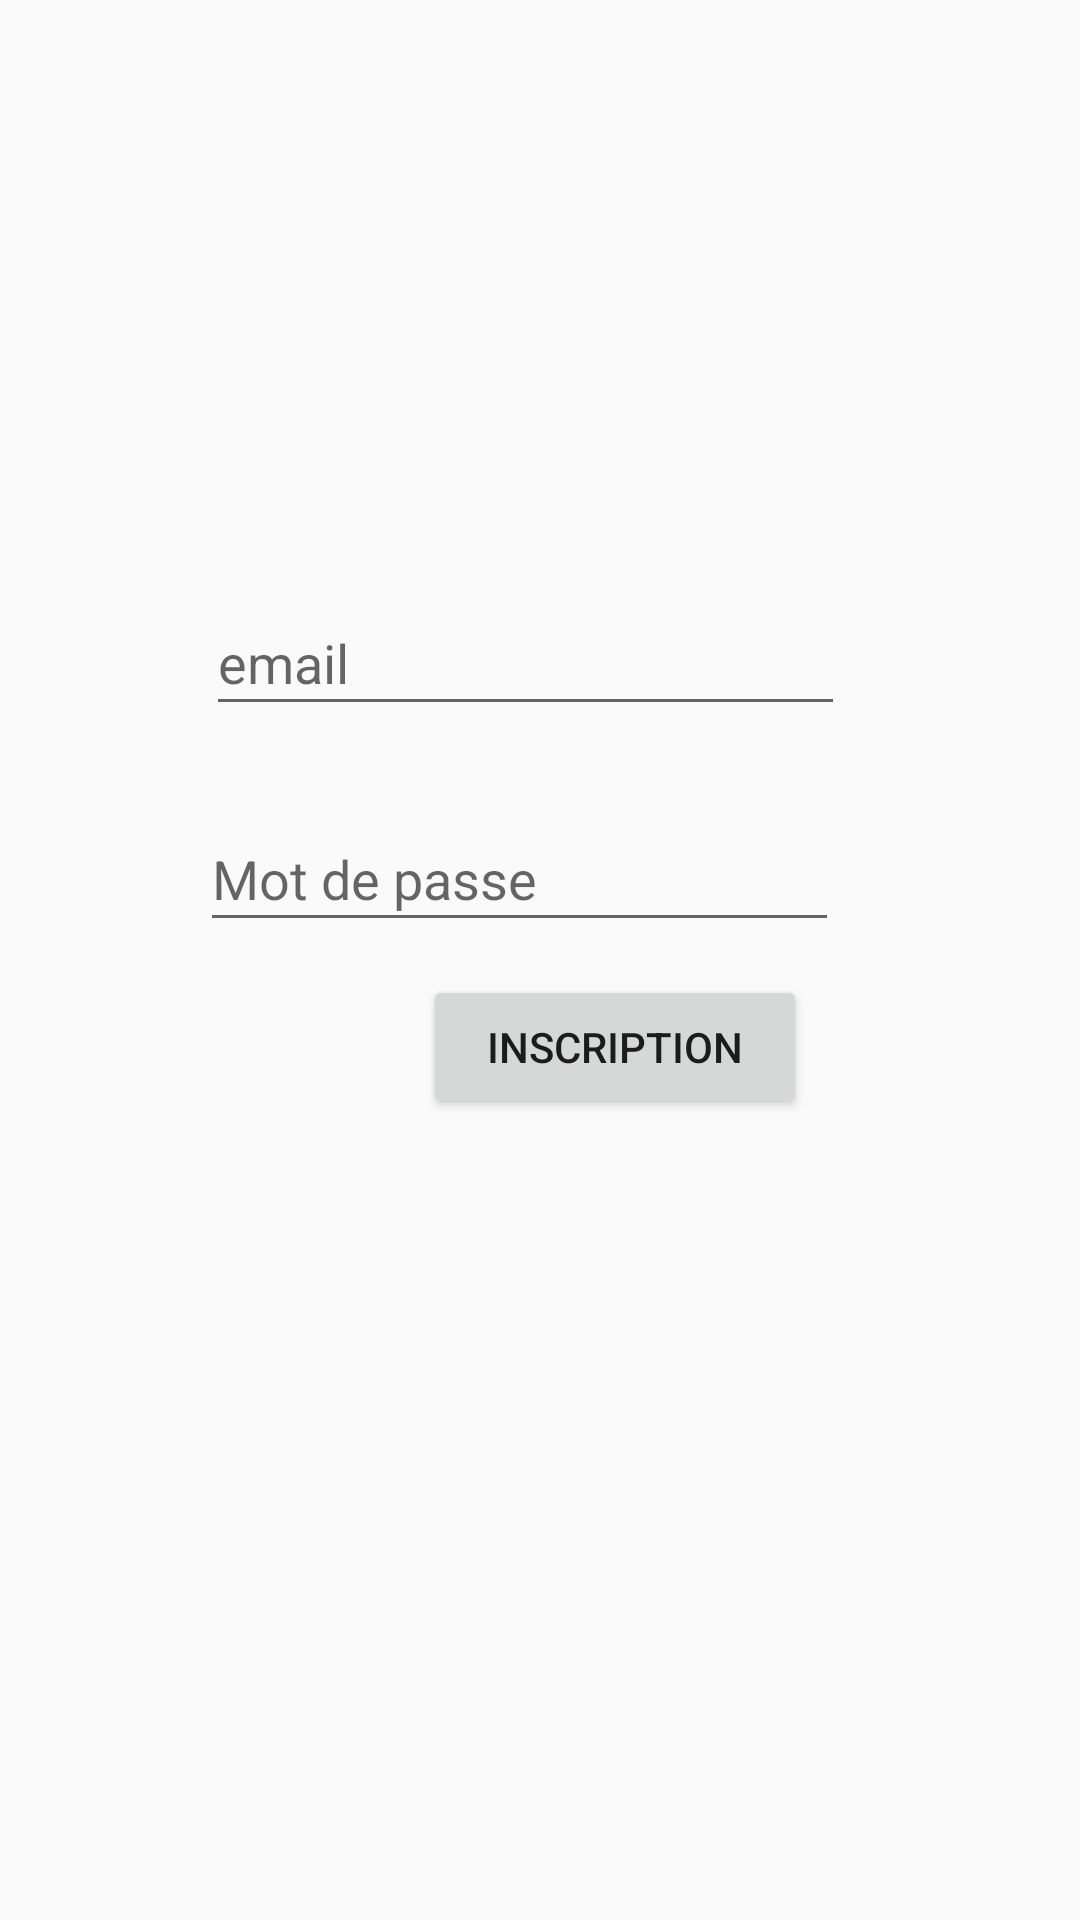

Write the Android layout XML for this screen, with the resource values it uses.
<!-- AndroidManifest.xml: application theme AppTheme -->
<!-- res/layout/activity_application_register.xml -->
<?xml version="1.0" encoding="utf-8"?>
<androidx.constraintlayout.widget.ConstraintLayout xmlns:android="http://schemas.android.com/apk/res/android"
    xmlns:app="http://schemas.android.com/apk/res-auto"
    xmlns:tools="http://schemas.android.com/tools"
    android:layout_width="match_parent"
    android:layout_height="match_parent"
    tools:context="com.example.citationAppliMobile.ui.login.InscriptionActivity">

    <EditText
        android:id="@+id/field_email"
        android:layout_width="213dp"
        android:layout_height="45dp"
        android:layout_marginStart="94dp"
        android:layout_marginTop="197dp"
        android:layout_marginEnd="104dp"
        android:layout_marginBottom="27dp"
        android:ems="10"
        android:hint="email"
        android:inputType="textEmailAddress"
        app:layout_constraintBottom_toTopOf="@+id/field_password"
        app:layout_constraintEnd_toEndOf="parent"
        app:layout_constraintStart_toStartOf="parent"
        app:layout_constraintTop_toTopOf="parent" />

    <EditText
        android:id="@+id/field_password"
        android:layout_width="213dp"
        android:layout_height="45dp"
        android:layout_marginStart="92dp"
        android:layout_marginTop="27dp"
        android:layout_marginEnd="106dp"
        android:layout_marginBottom="24dp"
        android:ems="10"
        android:hint="Mot de passe"
        android:inputType="textPassword"
        app:layout_constraintBottom_toTopOf="@+id/btn_sign_in"
        app:layout_constraintEnd_toEndOf="parent"
        app:layout_constraintStart_toStartOf="parent"
        app:layout_constraintTop_toBottomOf="@+id/field_email" />

    <Button
        android:id="@+id/btn_sign_up"
        android:layout_width="128dp"
        android:layout_height="48dp"
        android:layout_marginStart="141dp"
        android:layout_marginTop="11dp"
        android:layout_marginEnd="142dp"
        android:onClick="register"
        android:text="Inscription"
        app:layout_constraintEnd_toEndOf="parent"
        app:layout_constraintHorizontal_bias="0.0"
        app:layout_constraintStart_toStartOf="parent"
        app:layout_constraintTop_toBottomOf="@+id/field_password" />

</androidx.constraintlayout.widget.ConstraintLayout>
<!-- resources referenced by this layout -->
<resources>
  <style name="AppTheme" parent="Theme.AppCompat.Light.DarkActionBar">
          
          <item name="colorPrimary">@color/colorPrimary</item>
          <item name="colorPrimaryDark">@color/colorPrimaryDark</item>
          <item name="colorAccent">@color/colorAccent</item>
      </style>
  <color name="colorPrimary">#CBBBA0</color>
  <color name="colorPrimaryDark">#CBBBA1</color>
  <color name="colorAccent">#03DAC5</color>
</resources>
